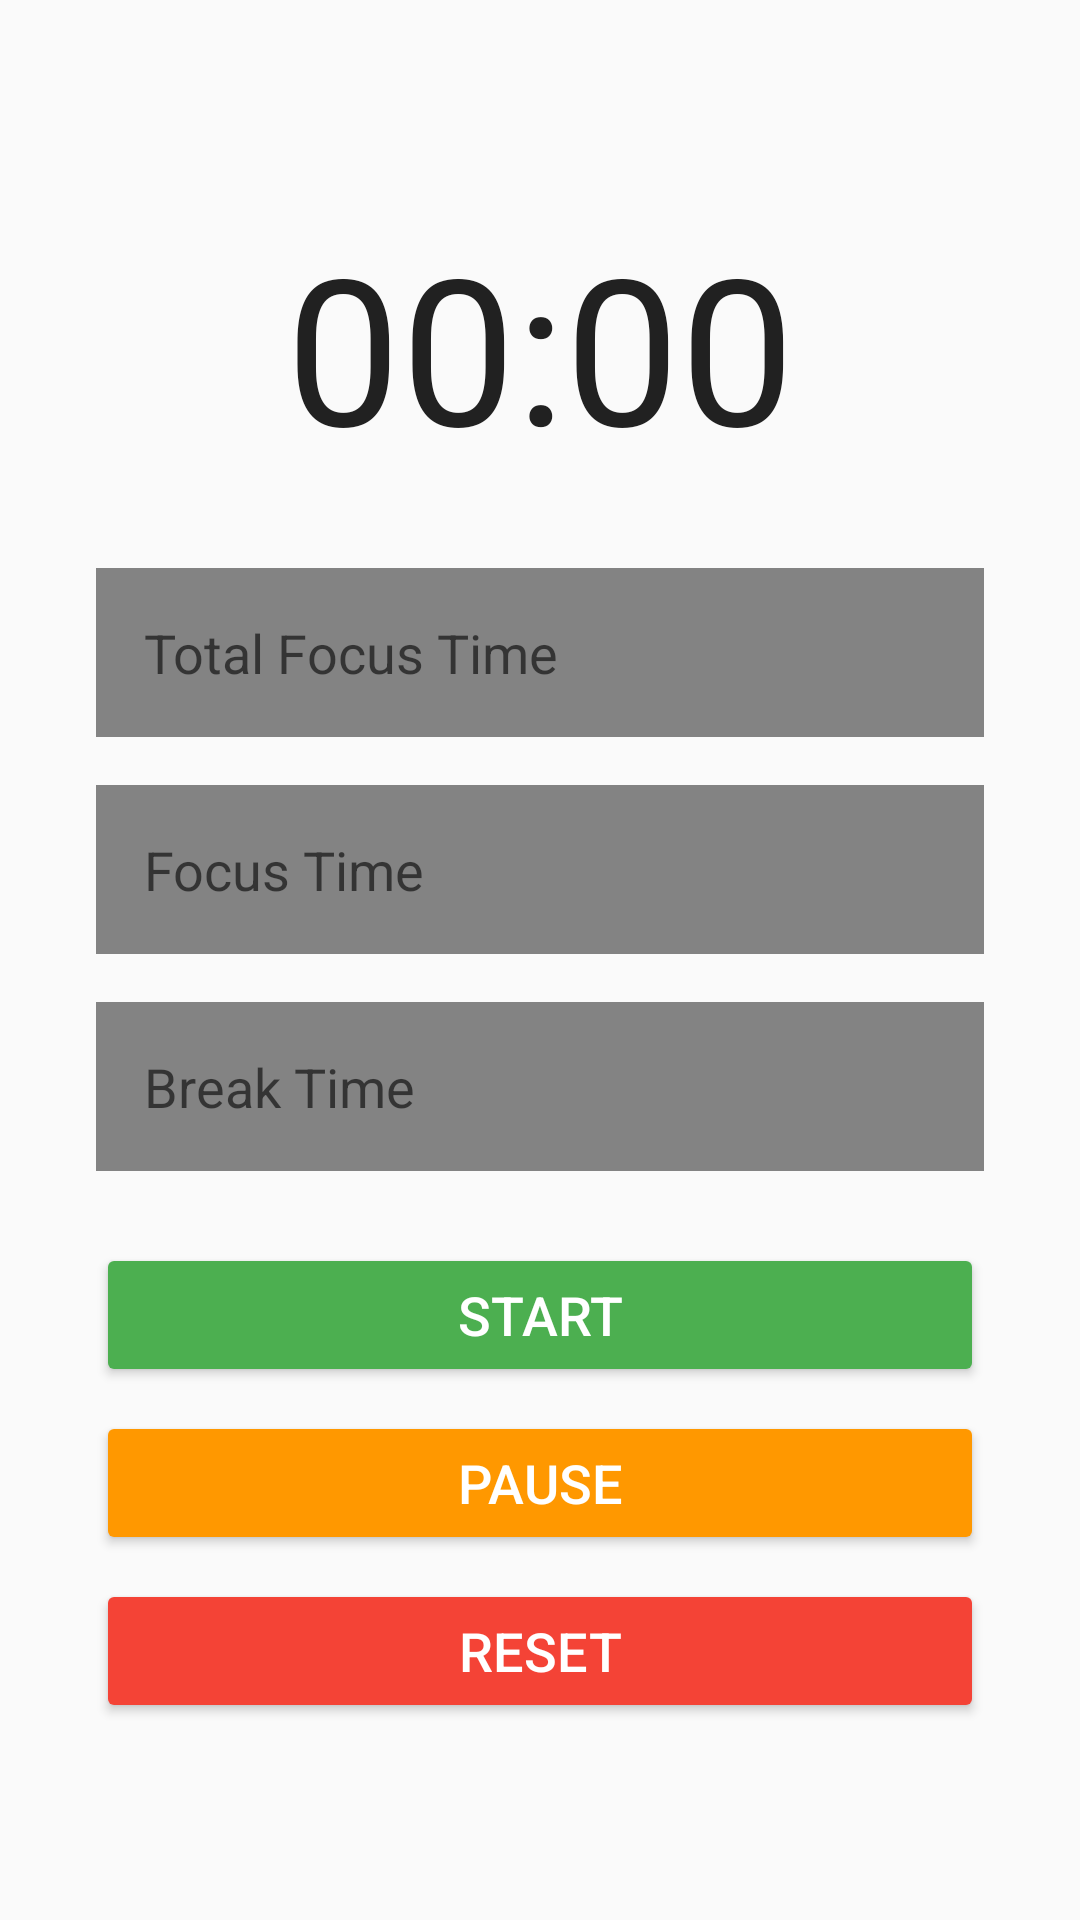

Produce the Android XML layout that renders to this screen, including the resource entries it uses.
<!-- AndroidManifest.xml: application theme Theme.NAVIGATIONDRAWER -->
<!-- res/layout/promodo.xml -->
<androidx.constraintlayout.widget.ConstraintLayout xmlns:android="http://schemas.android.com/apk/res/android"
    android:layout_width="match_parent"
    android:layout_height="match_parent"
    android:padding="16dp"
    android:minHeight="48dp">

    <LinearLayout
        android:layout_width="match_parent"
        android:layout_height="match_parent"
        android:orientation="vertical"
        android:gravity="center"
        android:padding="16dp"
        android:spacing="12dp"> 

        
        <TextView
            android:id="@+id/timerLabel"
            android:layout_width="match_parent"
            android:layout_height="100dp"
            android:text="00:00"
            android:textSize="68sp"
            android:textColor="#212121"
            android:gravity="center"
            android:layout_marginBottom="24dp" /> 

        
        <EditText
            android:id="@+id/totalFocusTimeInput"
            android:layout_width="match_parent"
            android:layout_height="wrap_content"
            android:hint="Total Focus Time"
            android:inputType="number"
            android:padding="16dp"
            android:minHeight="48dp"
            android:background="@color/gray"
            android:textColor="#212121"
            android:textSize="18sp"
            android:layout_marginBottom="16dp" /> 

        
        <EditText
            android:id="@+id/focusTimeInput"
            android:layout_width="match_parent"
            android:layout_height="wrap_content"
            android:hint="Focus Time"
            android:inputType="number"
            android:padding="16dp"
            android:minHeight="48dp"
            android:background="@color/gray"
            android:textColor="#212121"
            android:textSize="18sp"
            android:layout_marginBottom="16dp" /> 

        
        <EditText
            android:id="@+id/breakTimeInput"
            android:layout_width="match_parent"
            android:layout_height="wrap_content"
            android:hint="Break Time"
            android:inputType="number"
            android:padding="16dp"
            android:minHeight="48dp"
            android:background="@color/gray"
            android:textColor="#212121"
            android:textSize="18sp"
            android:layout_marginBottom="24dp" /> 

        
        <Button
            android:id="@+id/startButton"
            android:layout_width="match_parent"
            android:layout_height="wrap_content"
            android:text="Start"
            android:backgroundTint="#4CAF50"
            android:textColor="#FFFFFF"
            android:textSize="18sp"
            android:layout_marginBottom="8dp" /> 

        
        <Button
            android:id="@+id/pauseButton"
            android:layout_width="match_parent"
            android:layout_height="wrap_content"
            android:text="Pause"
            android:backgroundTint="#FF9800"
            android:textColor="#FFFFFF"
            android:textSize="18sp"
            android:layout_marginBottom="8dp" /> 

        
        <Button
            android:id="@+id/resetButton"
            android:layout_width="match_parent"
            android:layout_height="wrap_content"
            android:text="Reset"
            android:backgroundTint="#F44336"
            android:textColor="#FFFFFF"
            android:textSize="18sp" />

    </LinearLayout>

</androidx.constraintlayout.widget.ConstraintLayout>
<!-- resources referenced by this layout -->
<resources>
  <color name="gray">#9C383838</color>
  <style name="Theme.NAVIGATIONDRAWER" parent="Theme.AppCompat.Light.NoActionBar">
          
          <item name="colorPrimary">@color/purple_500</item>
          <item name="colorPrimaryVariant">@color/purple_700</item>
          <item name="colorOnPrimary">@color/white</item>
          
          <item name="colorSecondary">@color/teal_200</item>
          <item name="colorSecondaryVariant">@color/teal_700</item>
          <item name="colorOnSecondary">@color/black</item>
          
          <item name="android:statusBarColor">?attr/colorPrimaryVariant</item>
          
      </style>
  <color name="purple_500">#FF6200EE</color>
  <color name="purple_700">#FF3700B3</color>
  <color name="white">#FFFFFFFF</color>
  <color name="teal_200">#FF03DAC5</color>
  <color name="teal_700">#FF018786</color>
  <color name="black">#FF000000</color>
</resources>
